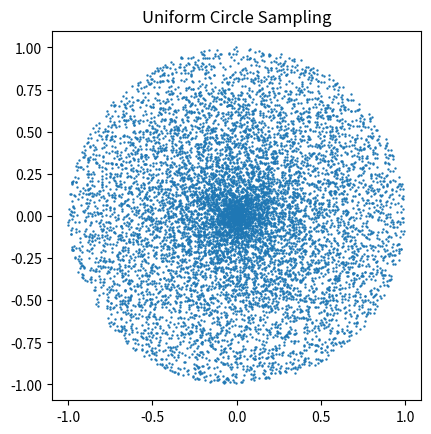
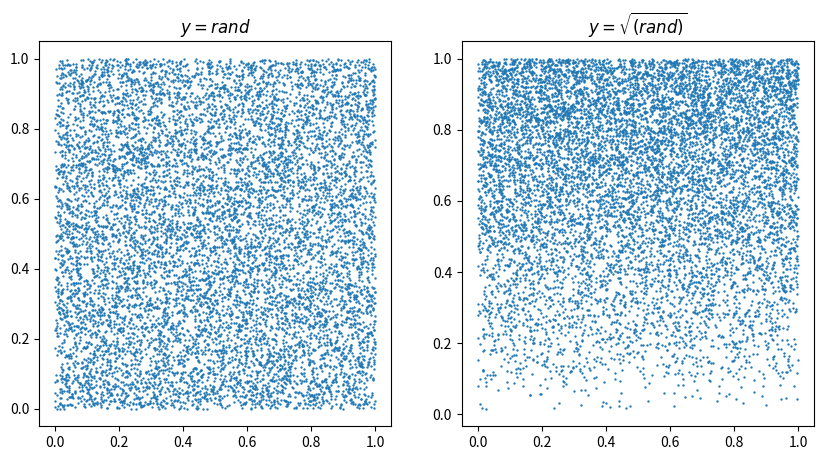

Here is the Python script that generated these plots, in order:
# Cell 1
import matplotlib.pyplot as plt
import numpy as np

# Cell 2
n = 10_000
r = np.random.rand(n)

# Cell 3
theta = np.linspace(0, 2 * np.pi, n)

# Cell 4
x = r * np.cos(theta)
y = r * np.sin(theta)

# Cell 5
plt.scatter(x, y, s=0.5)
plt.title("Uniform Circle Sampling")
plt.gca().set_aspect("equal")
plt.show()

# Cell 6
x = np.random.rand(n)
y1 = np.random.rand(n)
y2 = np.sqrt(y1)

_, ax = plt.subplots(1, 2, figsize=(10, 5))

ax[0].scatter(x, y1, s=0.5)
ax[0].set_title("$y=rand$")

ax[1].scatter(x, y2, s=0.5)
ax[1].set_title(r"$y=\sqrt{\left( rand\right)}$")

plt.show()
